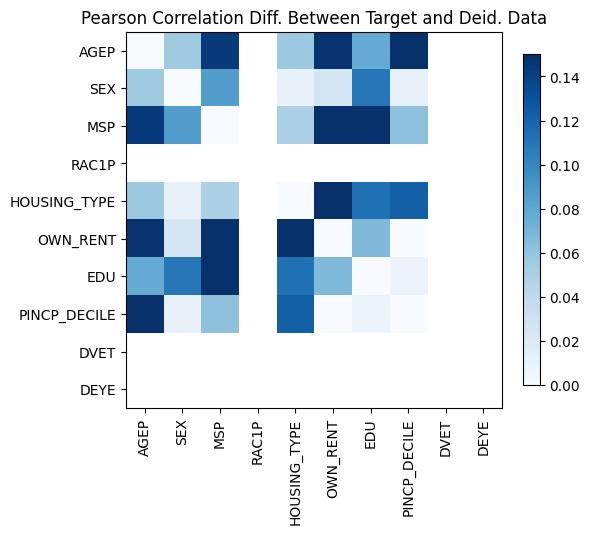

The table this chart was drawn from, first rows:
, AGEP, SEX, MSP, RAC1P, HOUSING_TYPE, OWN_RENT, EDU, PINCP_DECILE, DVET, DEYE
AGEP, 0.0, -0.05523, -0.1441, , -0.05664, 0.1479, 0.07766, 0.1696, , 
SEX, -0.05523, -1.4099832412739488e-14, -0.08608, , 0.01139, -0.02495, -0.1085, -0.01141, , 
MSP, -0.1441, -0.08608, -1.2545520178264269e-14, , -0.04906, -0.212, 0.1532, 0.06189, , 
RAC1P, , , , , , , , , , 
HOUSING_TYPE, -0.05664, 0.01139, -0.04906, , 0.0, -0.424, 0.1129, 0.1223, , 
OWN_RENT, 0.1479, -0.02495, -0.212, , -0.424, 0.0, -0.06716, -0.000438, , 
EDU, 0.07766, -0.1085, 0.1532, , 0.1129, -0.06716, -3.219646771412954e-15, -0.008452, , 
PINCP_DECILE, 0.1696, -0.01141, 0.06189, , 0.1223, -0.000438, -0.008452, 3.3306690738754696e-16, , 
DVET, , , , , , , , , , 
DEYE, , , , , , , , , , 
